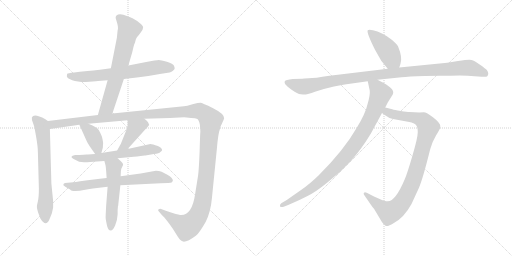
t = 0.00 s
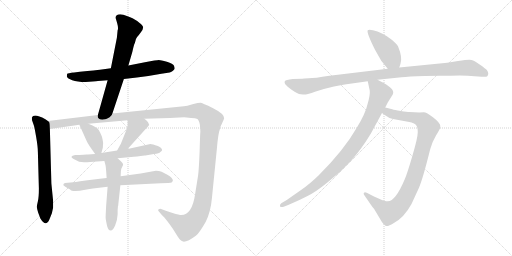
t = 2.20 s
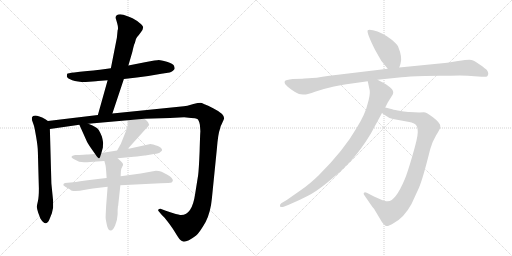
t = 4.40 s
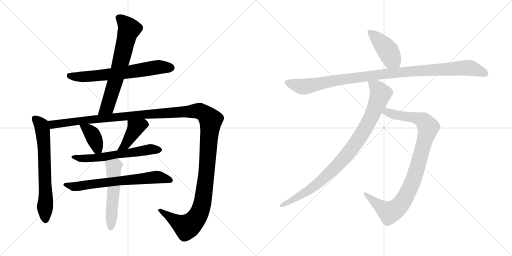
t = 6.60 s
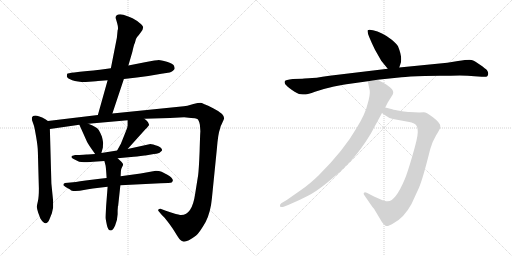
t = 8.80 s
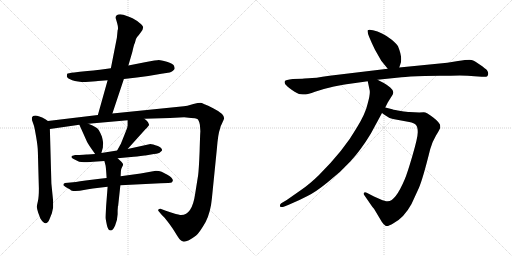
t = 11.00 s

The animated SVG that drew these frames (rendered in a browser with its animation timeline set to each time). Animation: 13 CSS @keyframes rules; one cycle of 11.00 s.

<svg version="1.1" viewBox="0 0 2048 1024" xmlns="http://www.w3.org/2000/svg">
  <g stroke="lightgray" stroke-dasharray="1,1" stroke-width="1" transform="scale(4, 4)">
    <line x1="0" y1="0" x2="256" y2="256"></line>
    <line x1="256" y1="0" x2="0" y2="256"></line>
    <line x1="128" y1="0" x2="128" y2="256"></line>
    <line x1="0" y1="128" x2="256" y2="128"></line>
    <line x1="256" y1="0" x2="512" y2="256"></line>
    <line x1="512" y1="0" x2="256" y2="256"></line>
    <line x1="384" y1="0" x2="384" y2="256"></line>
    <line x1="256" y1="128" x2="512" y2="128"></line>
  </g>
<g transform="scale(1, -1) translate(0, -850)">
   <style type="text/css">
    @keyframes keyframes0 {
      from {
       stroke: black;
       stroke-dashoffset: 670;
       stroke-width: 128;
       }
       69% {
       animation-timing-function: step-end;
       stroke: black;
       stroke-dashoffset: 0;
       stroke-width: 128;
       }
       to {
       stroke: black;
       stroke-width: 1024;
       }
       }
       #make-me-a-hanzi-animation-0 {
         animation: keyframes0 0.795247s both;
         animation-delay: 0.000000s;
         animation-timing-function: linear;
       }
    @keyframes keyframes1 {
      from {
       stroke: black;
       stroke-dashoffset: 680;
       stroke-width: 128;
       }
       69% {
       animation-timing-function: step-end;
       stroke: black;
       stroke-dashoffset: 0;
       stroke-width: 128;
       }
       to {
       stroke: black;
       stroke-width: 1024;
       }
       }
       #make-me-a-hanzi-animation-1 {
         animation: keyframes1 0.803385s both;
         animation-delay: 0.795247s;
         animation-timing-function: linear;
       }
    @keyframes keyframes2 {
      from {
       stroke: black;
       stroke-dashoffset: 670;
       stroke-width: 128;
       }
       69% {
       animation-timing-function: step-end;
       stroke: black;
       stroke-dashoffset: 0;
       stroke-width: 128;
       }
       to {
       stroke: black;
       stroke-width: 1024;
       }
       }
       #make-me-a-hanzi-animation-2 {
         animation: keyframes2 0.795247s both;
         animation-delay: 1.598632s;
         animation-timing-function: linear;
       }
    @keyframes keyframes3 {
      from {
       stroke: black;
       stroke-dashoffset: 1497;
       stroke-width: 128;
       }
       83% {
       animation-timing-function: step-end;
       stroke: black;
       stroke-dashoffset: 0;
       stroke-width: 128;
       }
       to {
       stroke: black;
       stroke-width: 1024;
       }
       }
       #make-me-a-hanzi-animation-3 {
         animation: keyframes3 1.468262s both;
         animation-delay: 2.393879s;
         animation-timing-function: linear;
       }
    @keyframes keyframes4 {
      from {
       stroke: black;
       stroke-dashoffset: 385;
       stroke-width: 128;
       }
       56% {
       animation-timing-function: step-end;
       stroke: black;
       stroke-dashoffset: 0;
       stroke-width: 128;
       }
       to {
       stroke: black;
       stroke-width: 1024;
       }
       }
       #make-me-a-hanzi-animation-4 {
         animation: keyframes4 0.563314s both;
         animation-delay: 3.862141s;
         animation-timing-function: linear;
       }
    @keyframes keyframes5 {
      from {
       stroke: black;
       stroke-dashoffset: 412;
       stroke-width: 128;
       }
       57% {
       animation-timing-function: step-end;
       stroke: black;
       stroke-dashoffset: 0;
       stroke-width: 128;
       }
       to {
       stroke: black;
       stroke-width: 1024;
       }
       }
       #make-me-a-hanzi-animation-5 {
         animation: keyframes5 0.585286s both;
         animation-delay: 4.425455s;
         animation-timing-function: linear;
       }
    @keyframes keyframes6 {
      from {
       stroke: black;
       stroke-dashoffset: 606;
       stroke-width: 128;
       }
       66% {
       animation-timing-function: step-end;
       stroke: black;
       stroke-dashoffset: 0;
       stroke-width: 128;
       }
       to {
       stroke: black;
       stroke-width: 1024;
       }
       }
       #make-me-a-hanzi-animation-6 {
         animation: keyframes6 0.743164s both;
         animation-delay: 5.010741s;
         animation-timing-function: linear;
       }
    @keyframes keyframes7 {
      from {
       stroke: black;
       stroke-dashoffset: 683;
       stroke-width: 128;
       }
       69% {
       animation-timing-function: step-end;
       stroke: black;
       stroke-dashoffset: 0;
       stroke-width: 128;
       }
       to {
       stroke: black;
       stroke-width: 1024;
       }
       }
       #make-me-a-hanzi-animation-7 {
         animation: keyframes7 0.805827s both;
         animation-delay: 5.753905s;
         animation-timing-function: linear;
       }
    @keyframes keyframes8 {
      from {
       stroke: black;
       stroke-dashoffset: 535;
       stroke-width: 128;
       }
       64% {
       animation-timing-function: step-end;
       stroke: black;
       stroke-dashoffset: 0;
       stroke-width: 128;
       }
       to {
       stroke: black;
       stroke-width: 1024;
       }
       }
       #make-me-a-hanzi-animation-8 {
         animation: keyframes8 0.685384s both;
         animation-delay: 6.559732s;
         animation-timing-function: linear;
       }
    @keyframes keyframes9 {
      from {
       stroke: black;
       stroke-dashoffset: 433;
       stroke-width: 128;
       }
       58% {
       animation-timing-function: step-end;
       stroke: black;
       stroke-dashoffset: 0;
       stroke-width: 128;
       }
       to {
       stroke: black;
       stroke-width: 1024;
       }
       }
       #make-me-a-hanzi-animation-9 {
         animation: keyframes9 0.602376s both;
         animation-delay: 7.245116s;
         animation-timing-function: linear;
       }
    @keyframes keyframes10 {
      from {
       stroke: black;
       stroke-dashoffset: 1063;
       stroke-width: 128;
       }
       78% {
       animation-timing-function: step-end;
       stroke: black;
       stroke-dashoffset: 0;
       stroke-width: 128;
       }
       to {
       stroke: black;
       stroke-width: 1024;
       }
       }
       #make-me-a-hanzi-animation-10 {
         animation: keyframes10 1.115072s both;
         animation-delay: 7.847492s;
         animation-timing-function: linear;
       }
    @keyframes keyframes11 {
      from {
       stroke: black;
       stroke-dashoffset: 956;
       stroke-width: 128;
       }
       76% {
       animation-timing-function: step-end;
       stroke: black;
       stroke-dashoffset: 0;
       stroke-width: 128;
       }
       to {
       stroke: black;
       stroke-width: 1024;
       }
       }
       #make-me-a-hanzi-animation-11 {
         animation: keyframes11 1.027995s both;
         animation-delay: 8.962564s;
         animation-timing-function: linear;
       }
    @keyframes keyframes12 {
      from {
       stroke: black;
       stroke-dashoffset: 932;
       stroke-width: 128;
       }
       75% {
       animation-timing-function: step-end;
       stroke: black;
       stroke-dashoffset: 0;
       stroke-width: 128;
       }
       to {
       stroke: black;
       stroke-width: 1024;
       }
       }
       #make-me-a-hanzi-animation-12 {
         animation: keyframes12 1.008464s both;
         animation-delay: 9.990559s;
         animation-timing-function: linear;
       }
</style>
<path d="M 495.5 534.0 L 547.5 540.0 Q 592.5 545.0 645.5 555.0 L 678.5 560.0 Q 683.5 562.0 690.5 566.0 Q 697.5 572.0 698.5 575.0 Q 699.5 578.0 696.0 587.0 Q 692.5 596.0 667.5 603.0 Q 642.5 610.0 635.0 610.0 Q 627.5 610.0 579.5 601.0 L 513.5 588.0 L 443.5 577.0 L 399.5 571.0 Q 387.5 569.0 319.5 563.0 L 296.5 560.0 Q 270.5 557.0 269.0 555.5 Q 267.5 554.0 267.5 544.0 Q 269.5 536.0 289.0 529.0 Q 308.5 522.0 342.5 522.0 L 370.5 524.0 Q 386.5 526.0 391.5 526.0 L 430.5 529.0 L 495.5 534.0 Z" fill="lightgray"></path> 
<path d="M 449.5 396.0 L 495.5 534.0 L 513.5 588.0 L 529.5 643.0 Q 535.5 672.0 539.5 678.0 Q 542.5 696.0 548.5 702.0 Q 554.5 708.0 563.5 721.0 Q 572.5 733.0 572.5 740.0 Q 572.5 747.0 558.5 758.0 Q 534.5 779.0 493.5 791.0 L 480.5 793.0 Q 462.5 793.0 462.5 779.0 Q 462.5 778.0 468.5 758.0 Q 474.5 737.0 470.5 729.0 L 467.5 699.0 L 443.5 577.0 L 430.5 529.0 L 391.5 390.0 C 383.5 361.0 440.5 368.0 449.5 396.0 Z" fill="lightgray"></path> 
<path d="M 191.5 366.0 L 181.5 373.0 Q 134.5 398.0 127.5 380.0 Q 127.5 370.0 128.5 368.0 L 135.5 348.0 Q 137.5 343.0 144.5 303.0 Q 151.5 262.0 151.5 242.0 L 155.5 96.0 Q 155.5 61.0 151.5 45.0 Q 147.5 29.0 147.5 22.0 Q 147.5 15.0 152.5 0.0 L 161.5 -24.0 Q 183.5 -60.0 197.5 -28.0 L 207.5 -3.0 L 212.5 20.0 L 212.5 46.0 L 205.5 116.0 L 199.5 334.0 C 198.5 361.0 198.5 361.0 191.5 366.0 Z" fill="lightgray"></path> 
<path d="M 577.5 375.0 L 679.5 378.0 L 736.5 381.0 L 764.5 378.0 Q 782.5 378.0 789.5 374.0 Q 795.5 370.0 799.5 351.0 Q 801.5 327.0 801.5 323.0 Q 800.5 318.0 798.5 245.0 Q 795.5 171.0 792.5 149.0 L 780.5 74.0 Q 768.5 -10.0 724.5 -10.0 Q 718.5 -10.0 690.5 -2.0 Q 662.5 7.0 660.5 8.0 L 644.5 14.0 Q 643.5 15.0 640.5 15.0 Q 632.5 15.0 632.5 9.0 Q 632.5 7.0 635.5 4.0 L 646.5 -9.0 L 657.5 -20.0 Q 684.5 -53.0 699.5 -78.0 Q 714.5 -103.0 720.5 -109.0 Q 726.5 -115.0 735.5 -117.0 Q 751.5 -117.0 784.5 -92.0 Q 798.5 -80.0 822.5 -38.0 Q 842.5 1.0 847.5 56.0 L 867.5 255.0 Q 872.5 316.0 879.5 333.0 Q 881.5 346.0 887.5 355.0 Q 896.5 375.0 896.5 377.0 Q 896.5 395.0 852.5 417.0 Q 808.5 439.0 801.5 439.0 Q 793.5 439.0 773.5 434.0 L 749.5 427.0 Q 738.5 425.0 715.5 423.0 L 449.5 396.0 L 391.5 390.0 L 191.5 366.0 C 161.5 362.0 169.5 330.0 199.5 334.0 L 317.5 351.0 L 353.5 355.0 L 510.5 369.0 L 577.5 375.0 Z" fill="lightgray"></path> 
<path d="M 317.5 351.0 L 347.5 284.0 Q 350.5 276.0 380.5 234.0 C 397.5 210.0 397.5 210.0 405.5 238.0 L 411.5 260.0 Q 411.5 269.0 412.5 277.0 Q 412.5 284.0 407.5 304.0 Q 402.5 317.0 395.5 329.0 Q 390.5 340.0 353.5 355.0 C 325.5 366.0 307.5 374.0 317.5 351.0 Z" fill="lightgray"></path> 
<path d="M 510.5 254.0 L 582.5 334.0 Q 586.5 336.0 596.5 350.0 Q 596.5 353.0 591.5 362.0 Q 585.5 370.0 577.5 375.0 C 553.5 393.0 510.5 399.0 510.5 369.0 L 510.5 348.0 Q 510.5 341.0 503.5 325.0 L 483.5 275.0 L 468.5 248.0 C 453.5 222.0 490.5 232.0 510.5 254.0 Z" fill="lightgray"></path> 
<path d="M 380.5 234.0 L 351.5 232.0 L 346.5 232.0 L 333.5 231.0 L 317.5 230.0 L 300.5 230.0 Q 274.5 225.0 294.5 214.0 L 316.5 203.0 Q 338.5 201.0 348.5 201.0 L 373.5 203.0 L 417.5 206.0 L 470.5 217.0 L 535.5 223.0 Q 547.5 224.0 562.5 226.0 L 578.5 228.0 L 581.5 228.0 L 615.5 234.0 Q 637.5 236.0 641.5 242.0 Q 647.5 246.0 648.5 249.0 Q 648.5 258.0 631.5 266.0 Q 609.5 274.0 601.5 274.0 L 510.5 254.0 L 468.5 248.0 L 405.5 238.0 L 380.5 234.0 Z" fill="lightgray"></path> 
<path d="M 426.5 138.0 L 399.5 135.0 L 342.5 128.0 Q 318.5 126.0 303.5 122.0 L 271.5 119.0 Q 256.5 118.0 255.0 115.5 Q 253.5 113.0 253.5 110.5 Q 253.5 108.0 269.5 98.0 L 280.5 92.0 Q 284.5 86.0 302.0 86.0 Q 319.5 86.0 335.5 90.0 Q 351.5 94.0 371.5 96.0 L 430.5 103.0 L 481.5 109.0 L 642.5 117.0 Q 681.5 118.0 686.5 120.0 Q 689.5 122.0 691.5 128.0 Q 691.5 138.0 669.5 151.0 L 646.5 163.0 Q 636.5 167.0 623.5 167.0 L 562.5 156.0 L 482.5 145.0 L 426.5 138.0 Z" fill="lightgray"></path> 
<path d="M 417.5 206.0 L 422.5 187.0 Q 424.5 172.0 426.5 138.0 L 430.5 103.0 L 424.5 26.0 Q 422.5 -12.0 422.5 -20.0 Q 422.5 -27.0 427.5 -50.0 Q 431.5 -72.0 443.5 -72.0 Q 451.5 -72.0 460.5 -52.0 Q 469.5 -32.0 470.5 -7.0 L 470.5 9.0 L 471.5 21.0 L 471.5 24.0 L 472.5 26.0 L 481.5 109.0 L 482.5 145.0 L 483.5 164.0 Q 483.5 174.0 488.5 182.0 Q 492.5 189.0 492.5 193.0 Q 491.5 197.0 485.5 203.0 L 470.5 217.0 C 448.5 237.0 409.5 235.0 417.5 206.0 Z" fill="lightgray"></path> 
<path d="M 1597.0 580.5 L 1602.0 595.5 Q 1611.0 619.5 1592.0 665.5 Q 1587.0 675.5 1567.0 691.5 Q 1547.0 707.5 1528.0 716.5 Q 1510.0 725.5 1492.0 729.5 Q 1475.0 733.5 1471.0 729.5 Q 1465.0 721.5 1500.0 651.5 L 1525.0 607.5 L 1551.0 575.5 C 1570.0 552.5 1588.0 552.5 1597.0 580.5 Z" fill="lightgray"></path> 
<path d="M 1209.0 535.5 L 1171.0 534.5 Q 1142.0 531.5 1139.0 525.5 Q 1137.0 519.5 1141.0 513.5 Q 1147.0 505.5 1168.0 490.5 Q 1190.0 474.5 1203.0 473.5 Q 1217.0 471.5 1223.0 472.5 Q 1230.0 472.5 1260.0 483.5 Q 1291.0 494.5 1336.0 504.5 Q 1382.0 513.5 1393.0 514.5 L 1471.0 525.5 L 1510.0 531.5 L 1606.0 541.5 Q 1632.0 544.5 1699.0 546.5 L 1759.0 547.5 Q 1805.0 547.5 1839.0 548.5 Q 1873.0 548.5 1898.0 545.5 L 1927.0 543.5 Q 1945.0 541.5 1949.0 545.5 Q 1953.0 549.5 1953.0 556.5 Q 1953.0 562.5 1948.0 569.5 Q 1943.0 575.5 1920.0 591.5 Q 1898.0 607.5 1886.0 610.5 Q 1874.0 612.5 1832.0 606.5 L 1789.0 599.5 L 1597.0 580.5 L 1551.0 575.5 L 1318.0 547.5 Q 1257.0 537.5 1235.0 537.5 Q 1213.0 537.5 1209.0 535.5 Z" fill="lightgray"></path> 
<path d="M 1528.0 398.5 L 1539.0 390.5 Q 1556.0 377.5 1572.0 374.5 L 1637.0 362.5 Q 1657.0 358.5 1664.0 350.5 Q 1671.0 342.5 1671.0 321.5 Q 1671.0 300.5 1650.0 228.5 Q 1629.0 156.5 1619.0 133.5 Q 1582.0 45.5 1551.0 45.5 Q 1543.0 44.5 1521.0 53.5 L 1496.0 64.5 L 1467.0 79.5 Q 1459.0 83.5 1456.0 79.5 Q 1453.0 75.5 1456.0 71.5 L 1487.0 26.5 Q 1490.0 21.5 1496.0 15.5 L 1527.0 -36.5 Q 1534.0 -47.5 1542.0 -52.5 Q 1550.0 -57.5 1574.0 -42.5 Q 1616.0 -20.5 1646.0 34.5 L 1675.0 97.5 Q 1691.0 133.5 1721.0 254.5 Q 1730.0 285.5 1744.0 308.5 Q 1758.0 330.5 1761.0 339.5 L 1761.0 347.5 Q 1761.0 358.5 1733.0 380.5 Q 1706.0 401.5 1695.0 401.5 Q 1685.0 401.5 1677.0 400.5 L 1638.0 402.5 Q 1629.0 402.5 1603.0 406.5 Q 1577.0 410.5 1569.0 413.5 L 1541.0 420.5 C 1512.0 427.5 1504.0 416.5 1528.0 398.5 Z" fill="lightgray"></path> 
<path d="M 1471.0 525.5 L 1479.0 487.5 Q 1481.0 469.5 1470.0 433.5 Q 1462.0 396.5 1427.0 339.5 Q 1377.0 251.5 1275.0 149.5 Q 1239.0 114.5 1207.0 92.5 L 1147.0 50.5 L 1125.0 37.5 Q 1119.0 33.5 1120.0 26.5 Q 1121.0 18.5 1135.0 23.5 L 1155.0 31.5 Q 1198.0 49.5 1230.0 66.5 Q 1263.0 82.5 1312.0 122.5 Q 1362.0 161.5 1402.0 205.5 Q 1443.0 249.5 1483.0 315.5 L 1528.0 398.5 L 1541.0 420.5 L 1551.0 440.5 L 1571.0 472.5 Q 1578.0 486.5 1561.0 500.5 Q 1545.0 513.5 1535.0 518.5 L 1510.0 531.5 C 1483.0 545.5 1465.0 554.5 1471.0 525.5 Z" fill="lightgray"></path> 
      <clipPath id="make-me-a-hanzi-clip-0">
      <path d="M 495.5 534.0 L 547.5 540.0 Q 592.5 545.0 645.5 555.0 L 678.5 560.0 Q 683.5 562.0 690.5 566.0 Q 697.5 572.0 698.5 575.0 Q 699.5 578.0 696.0 587.0 Q 692.5 596.0 667.5 603.0 Q 642.5 610.0 635.0 610.0 Q 627.5 610.0 579.5 601.0 L 513.5 588.0 L 443.5 577.0 L 399.5 571.0 Q 387.5 569.0 319.5 563.0 L 296.5 560.0 Q 270.5 557.0 269.0 555.5 Q 267.5 554.0 267.5 544.0 Q 269.5 536.0 289.0 529.0 Q 308.5 522.0 342.5 522.0 L 370.5 524.0 Q 386.5 526.0 391.5 526.0 L 430.5 529.0 L 495.5 534.0 Z" fill="lightgray"></path>
      </clipPath>
      <path clip-path="url(#make-me-a-hanzi-clip-0)" d="M 274.5 549.0 L 335.5 543.0 L 487.5 558.0 L 627.5 581.0 L 685.5 579.0 " fill="none" id="make-me-a-hanzi-animation-0" stroke-dasharray="542 1084" stroke-linecap="round"></path>

      <clipPath id="make-me-a-hanzi-clip-1">
      <path d="M 449.5 396.0 L 495.5 534.0 L 513.5 588.0 L 529.5 643.0 Q 535.5 672.0 539.5 678.0 Q 542.5 696.0 548.5 702.0 Q 554.5 708.0 563.5 721.0 Q 572.5 733.0 572.5 740.0 Q 572.5 747.0 558.5 758.0 Q 534.5 779.0 493.5 791.0 L 480.5 793.0 Q 462.5 793.0 462.5 779.0 Q 462.5 778.0 468.5 758.0 Q 474.5 737.0 470.5 729.0 L 467.5 699.0 L 443.5 577.0 L 430.5 529.0 L 391.5 390.0 C 383.5 361.0 440.5 368.0 449.5 396.0 Z" fill="lightgray"></path>
      </clipPath>
      <path clip-path="url(#make-me-a-hanzi-clip-1)" d="M 476.5 779.0 L 516.5 733.0 L 439.5 453.0 L 428.5 422.0 L 398.5 396.0 " fill="none" id="make-me-a-hanzi-animation-1" stroke-dasharray="552 1104" stroke-linecap="round"></path>

      <clipPath id="make-me-a-hanzi-clip-2">
      <path d="M 191.5 366.0 L 181.5 373.0 Q 134.5 398.0 127.5 380.0 Q 127.5 370.0 128.5 368.0 L 135.5 348.0 Q 137.5 343.0 144.5 303.0 Q 151.5 262.0 151.5 242.0 L 155.5 96.0 Q 155.5 61.0 151.5 45.0 Q 147.5 29.0 147.5 22.0 Q 147.5 15.0 152.5 0.0 L 161.5 -24.0 Q 183.5 -60.0 197.5 -28.0 L 207.5 -3.0 L 212.5 20.0 L 212.5 46.0 L 205.5 116.0 L 199.5 334.0 C 198.5 361.0 198.5 361.0 191.5 366.0 Z" fill="lightgray"></path>
      </clipPath>
      <path clip-path="url(#make-me-a-hanzi-clip-2)" d="M 139.5 375.0 L 165.5 348.0 L 172.5 310.0 L 182.5 -28.0 " fill="none" id="make-me-a-hanzi-animation-2" stroke-dasharray="542 1084" stroke-linecap="round"></path>

      <clipPath id="make-me-a-hanzi-clip-3">
      <path d="M 577.5 375.0 L 679.5 378.0 L 736.5 381.0 L 764.5 378.0 Q 782.5 378.0 789.5 374.0 Q 795.5 370.0 799.5 351.0 Q 801.5 327.0 801.5 323.0 Q 800.5 318.0 798.5 245.0 Q 795.5 171.0 792.5 149.0 L 780.5 74.0 Q 768.5 -10.0 724.5 -10.0 Q 718.5 -10.0 690.5 -2.0 Q 662.5 7.0 660.5 8.0 L 644.5 14.0 Q 643.5 15.0 640.5 15.0 Q 632.5 15.0 632.5 9.0 Q 632.5 7.0 635.5 4.0 L 646.5 -9.0 L 657.5 -20.0 Q 684.5 -53.0 699.5 -78.0 Q 714.5 -103.0 720.5 -109.0 Q 726.5 -115.0 735.5 -117.0 Q 751.5 -117.0 784.5 -92.0 Q 798.5 -80.0 822.5 -38.0 Q 842.5 1.0 847.5 56.0 L 867.5 255.0 Q 872.5 316.0 879.5 333.0 Q 881.5 346.0 887.5 355.0 Q 896.5 375.0 896.5 377.0 Q 896.5 395.0 852.5 417.0 Q 808.5 439.0 801.5 439.0 Q 793.5 439.0 773.5 434.0 L 749.5 427.0 Q 738.5 425.0 715.5 423.0 L 449.5 396.0 L 391.5 390.0 L 191.5 366.0 C 161.5 362.0 169.5 330.0 199.5 334.0 L 317.5 351.0 L 353.5 355.0 L 510.5 369.0 L 577.5 375.0 Z" fill="lightgray"></path>
      </clipPath>
      <path clip-path="url(#make-me-a-hanzi-clip-3)" d="M 199.5 362.0 L 211.5 352.0 L 521.5 388.0 L 788.5 407.0 L 826.5 389.0 L 842.5 370.0 L 841.5 349.0 L 826.5 159.0 L 812.5 52.0 L 799.5 4.0 L 773.5 -37.0 L 745.5 -58.0 L 638.5 9.0 " fill="none" id="make-me-a-hanzi-animation-3" stroke-dasharray="1369 2738" stroke-linecap="round"></path>

      <clipPath id="make-me-a-hanzi-clip-4">
      <path d="M 317.5 351.0 L 347.5 284.0 Q 350.5 276.0 380.5 234.0 C 397.5 210.0 397.5 210.0 405.5 238.0 L 411.5 260.0 Q 411.5 269.0 412.5 277.0 Q 412.5 284.0 407.5 304.0 Q 402.5 317.0 395.5 329.0 Q 390.5 340.0 353.5 355.0 C 325.5 366.0 307.5 374.0 317.5 351.0 Z" fill="lightgray"></path>
      </clipPath>
      <path clip-path="url(#make-me-a-hanzi-clip-4)" d="M 324.5 346.0 L 352.5 331.0 L 368.5 313.0 L 397.5 246.0 " fill="none" id="make-me-a-hanzi-animation-4" stroke-dasharray="257 514" stroke-linecap="round"></path>

      <clipPath id="make-me-a-hanzi-clip-5">
      <path d="M 510.5 254.0 L 582.5 334.0 Q 586.5 336.0 596.5 350.0 Q 596.5 353.0 591.5 362.0 Q 585.5 370.0 577.5 375.0 C 553.5 393.0 510.5 399.0 510.5 369.0 L 510.5 348.0 Q 510.5 341.0 503.5 325.0 L 483.5 275.0 L 468.5 248.0 C 453.5 222.0 490.5 232.0 510.5 254.0 Z" fill="lightgray"></path>
      </clipPath>
      <path clip-path="url(#make-me-a-hanzi-clip-5)" d="M 583.5 351.0 L 570.5 352.0 L 541.5 337.0 L 501.5 270.0 L 474.5 253.0 " fill="none" id="make-me-a-hanzi-animation-5" stroke-dasharray="284 568" stroke-linecap="round"></path>

      <clipPath id="make-me-a-hanzi-clip-6">
      <path d="M 380.5 234.0 L 351.5 232.0 L 346.5 232.0 L 333.5 231.0 L 317.5 230.0 L 300.5 230.0 Q 274.5 225.0 294.5 214.0 L 316.5 203.0 Q 338.5 201.0 348.5 201.0 L 373.5 203.0 L 417.5 206.0 L 470.5 217.0 L 535.5 223.0 Q 547.5 224.0 562.5 226.0 L 578.5 228.0 L 581.5 228.0 L 615.5 234.0 Q 637.5 236.0 641.5 242.0 Q 647.5 246.0 648.5 249.0 Q 648.5 258.0 631.5 266.0 Q 609.5 274.0 601.5 274.0 L 510.5 254.0 L 468.5 248.0 L 405.5 238.0 L 380.5 234.0 Z" fill="lightgray"></path>
      </clipPath>
      <path clip-path="url(#make-me-a-hanzi-clip-6)" d="M 294.5 223.0 L 322.5 216.0 L 394.5 219.0 L 598.5 253.0 L 640.5 250.0 " fill="none" id="make-me-a-hanzi-animation-6" stroke-dasharray="478 956" stroke-linecap="round"></path>

      <clipPath id="make-me-a-hanzi-clip-7">
      <path d="M 426.5 138.0 L 399.5 135.0 L 342.5 128.0 Q 318.5 126.0 303.5 122.0 L 271.5 119.0 Q 256.5 118.0 255.0 115.5 Q 253.5 113.0 253.5 110.5 Q 253.5 108.0 269.5 98.0 L 280.5 92.0 Q 284.5 86.0 302.0 86.0 Q 319.5 86.0 335.5 90.0 Q 351.5 94.0 371.5 96.0 L 430.5 103.0 L 481.5 109.0 L 642.5 117.0 Q 681.5 118.0 686.5 120.0 Q 689.5 122.0 691.5 128.0 Q 691.5 138.0 669.5 151.0 L 646.5 163.0 Q 636.5 167.0 623.5 167.0 L 562.5 156.0 L 482.5 145.0 L 426.5 138.0 Z" fill="lightgray"></path>
      </clipPath>
      <path clip-path="url(#make-me-a-hanzi-clip-7)" d="M 259.5 112.0 L 296.5 103.0 L 627.5 142.0 L 681.5 129.0 " fill="none" id="make-me-a-hanzi-animation-7" stroke-dasharray="555 1110" stroke-linecap="round"></path>

      <clipPath id="make-me-a-hanzi-clip-8">
      <path d="M 417.5 206.0 L 422.5 187.0 Q 424.5 172.0 426.5 138.0 L 430.5 103.0 L 424.5 26.0 Q 422.5 -12.0 422.5 -20.0 Q 422.5 -27.0 427.5 -50.0 Q 431.5 -72.0 443.5 -72.0 Q 451.5 -72.0 460.5 -52.0 Q 469.5 -32.0 470.5 -7.0 L 470.5 9.0 L 471.5 21.0 L 471.5 24.0 L 472.5 26.0 L 481.5 109.0 L 482.5 145.0 L 483.5 164.0 Q 483.5 174.0 488.5 182.0 Q 492.5 189.0 492.5 193.0 Q 491.5 197.0 485.5 203.0 L 470.5 217.0 C 448.5 237.0 409.5 235.0 417.5 206.0 Z" fill="lightgray"></path>
      </clipPath>
      <path clip-path="url(#make-me-a-hanzi-clip-8)" d="M 425.5 203.0 L 454.5 182.0 L 456.5 105.0 L 442.5 -61.0 " fill="none" id="make-me-a-hanzi-animation-8" stroke-dasharray="407 814" stroke-linecap="round"></path>

      <clipPath id="make-me-a-hanzi-clip-9">
      <path d="M 1597.0 580.5 L 1602.0 595.5 Q 1611.0 619.5 1592.0 665.5 Q 1587.0 675.5 1567.0 691.5 Q 1547.0 707.5 1528.0 716.5 Q 1510.0 725.5 1492.0 729.5 Q 1475.0 733.5 1471.0 729.5 Q 1465.0 721.5 1500.0 651.5 L 1525.0 607.5 L 1551.0 575.5 C 1570.0 552.5 1588.0 552.5 1597.0 580.5 Z" fill="lightgray"></path>
      </clipPath>
      <path clip-path="url(#make-me-a-hanzi-clip-9)" d="M 1476.0 726.5 L 1546.0 655.5 L 1567.0 615.5 L 1588.0 591.5 " fill="none" id="make-me-a-hanzi-animation-9" stroke-dasharray="305 610" stroke-linecap="round"></path>

      <clipPath id="make-me-a-hanzi-clip-10">
      <path d="M 1209.0 535.5 L 1171.0 534.5 Q 1142.0 531.5 1139.0 525.5 Q 1137.0 519.5 1141.0 513.5 Q 1147.0 505.5 1168.0 490.5 Q 1190.0 474.5 1203.0 473.5 Q 1217.0 471.5 1223.0 472.5 Q 1230.0 472.5 1260.0 483.5 Q 1291.0 494.5 1336.0 504.5 Q 1382.0 513.5 1393.0 514.5 L 1471.0 525.5 L 1510.0 531.5 L 1606.0 541.5 Q 1632.0 544.5 1699.0 546.5 L 1759.0 547.5 Q 1805.0 547.5 1839.0 548.5 Q 1873.0 548.5 1898.0 545.5 L 1927.0 543.5 Q 1945.0 541.5 1949.0 545.5 Q 1953.0 549.5 1953.0 556.5 Q 1953.0 562.5 1948.0 569.5 Q 1943.0 575.5 1920.0 591.5 Q 1898.0 607.5 1886.0 610.5 Q 1874.0 612.5 1832.0 606.5 L 1789.0 599.5 L 1597.0 580.5 L 1551.0 575.5 L 1318.0 547.5 Q 1257.0 537.5 1235.0 537.5 Q 1213.0 537.5 1209.0 535.5 Z" fill="lightgray"></path>
      </clipPath>
      <path clip-path="url(#make-me-a-hanzi-clip-10)" d="M 1147.0 520.5 L 1212.0 503.5 L 1499.0 550.5 L 1862.0 579.5 L 1886.0 577.5 L 1942.0 554.5 " fill="none" id="make-me-a-hanzi-animation-10" stroke-dasharray="935 1870" stroke-linecap="round"></path>

      <clipPath id="make-me-a-hanzi-clip-11">
      <path d="M 1528.0 398.5 L 1539.0 390.5 Q 1556.0 377.5 1572.0 374.5 L 1637.0 362.5 Q 1657.0 358.5 1664.0 350.5 Q 1671.0 342.5 1671.0 321.5 Q 1671.0 300.5 1650.0 228.5 Q 1629.0 156.5 1619.0 133.5 Q 1582.0 45.5 1551.0 45.5 Q 1543.0 44.5 1521.0 53.5 L 1496.0 64.5 L 1467.0 79.5 Q 1459.0 83.5 1456.0 79.5 Q 1453.0 75.5 1456.0 71.5 L 1487.0 26.5 Q 1490.0 21.5 1496.0 15.5 L 1527.0 -36.5 Q 1534.0 -47.5 1542.0 -52.5 Q 1550.0 -57.5 1574.0 -42.5 Q 1616.0 -20.5 1646.0 34.5 L 1675.0 97.5 Q 1691.0 133.5 1721.0 254.5 Q 1730.0 285.5 1744.0 308.5 Q 1758.0 330.5 1761.0 339.5 L 1761.0 347.5 Q 1761.0 358.5 1733.0 380.5 Q 1706.0 401.5 1695.0 401.5 Q 1685.0 401.5 1677.0 400.5 L 1638.0 402.5 Q 1629.0 402.5 1603.0 406.5 Q 1577.0 410.5 1569.0 413.5 L 1541.0 420.5 C 1512.0 427.5 1504.0 416.5 1528.0 398.5 Z" fill="lightgray"></path>
      </clipPath>
      <path clip-path="url(#make-me-a-hanzi-clip-11)" d="M 1538.0 400.5 L 1549.0 402.5 L 1582.0 390.5 L 1684.0 372.5 L 1713.0 341.5 L 1653.0 129.5 L 1618.0 55.5 L 1594.0 22.5 L 1558.0 0.5 L 1550.0 3.5 L 1462.0 75.5 " fill="none" id="make-me-a-hanzi-animation-11" stroke-dasharray="828 1656" stroke-linecap="round"></path>

      <clipPath id="make-me-a-hanzi-clip-12">
      <path d="M 1471.0 525.5 L 1479.0 487.5 Q 1481.0 469.5 1470.0 433.5 Q 1462.0 396.5 1427.0 339.5 Q 1377.0 251.5 1275.0 149.5 Q 1239.0 114.5 1207.0 92.5 L 1147.0 50.5 L 1125.0 37.5 Q 1119.0 33.5 1120.0 26.5 Q 1121.0 18.5 1135.0 23.5 L 1155.0 31.5 Q 1198.0 49.5 1230.0 66.5 Q 1263.0 82.5 1312.0 122.5 Q 1362.0 161.5 1402.0 205.5 Q 1443.0 249.5 1483.0 315.5 L 1528.0 398.5 L 1541.0 420.5 L 1551.0 440.5 L 1571.0 472.5 Q 1578.0 486.5 1561.0 500.5 Q 1545.0 513.5 1535.0 518.5 L 1510.0 531.5 C 1483.0 545.5 1465.0 554.5 1471.0 525.5 Z" fill="lightgray"></path>
      </clipPath>
      <path clip-path="url(#make-me-a-hanzi-clip-12)" d="M 1478.0 520.5 L 1506.0 499.5 L 1522.0 475.5 L 1483.0 378.5 L 1419.0 271.5 L 1377.0 218.5 L 1279.0 122.5 L 1206.0 71.5 L 1128.0 29.5 " fill="none" id="make-me-a-hanzi-animation-12" stroke-dasharray="804 1608" stroke-linecap="round"></path>

</g>
</svg>
